The GitHub repository VyetAnh/DATN_bellpepper contains a labelled image folder "dataset_cnn" with 3 categories: dry, healthy, wet. Examples follow, each with its label.

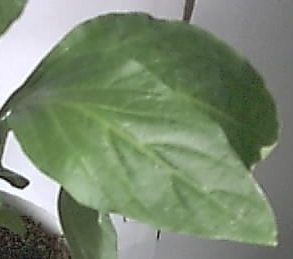
Label: healthy

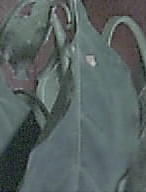
Label: dry

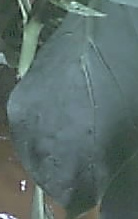
Label: healthy

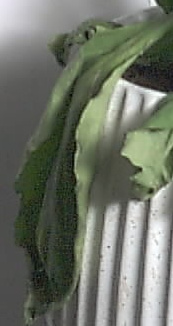
Label: wet

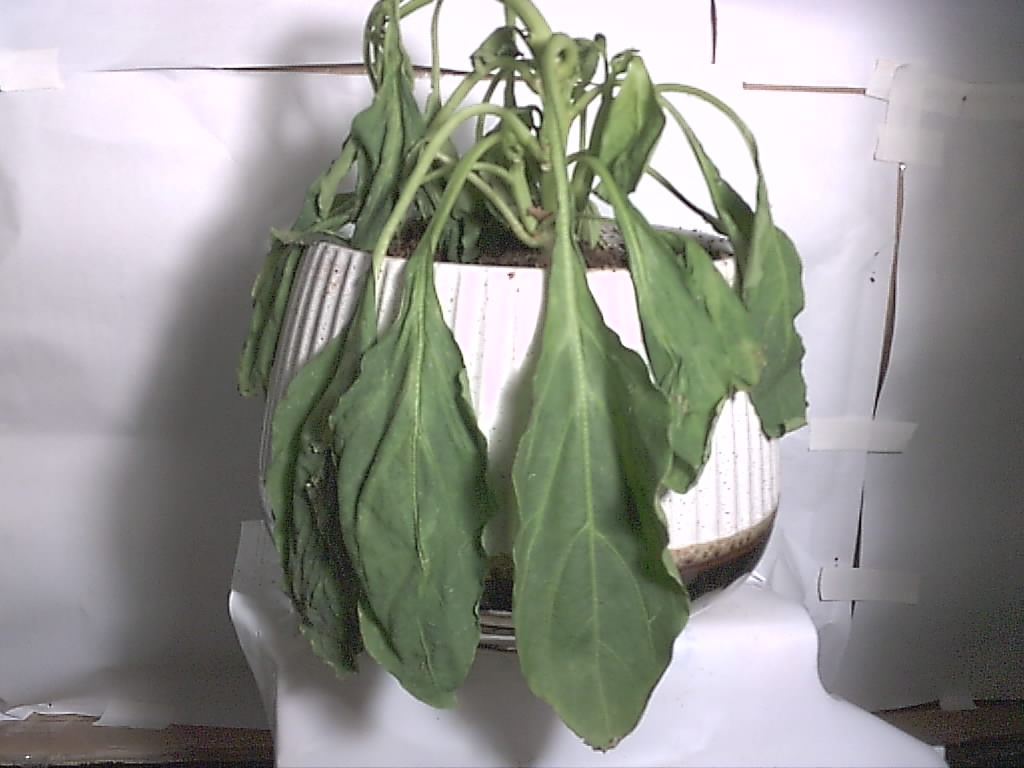
Label: wet

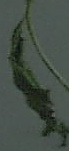
Label: dry
